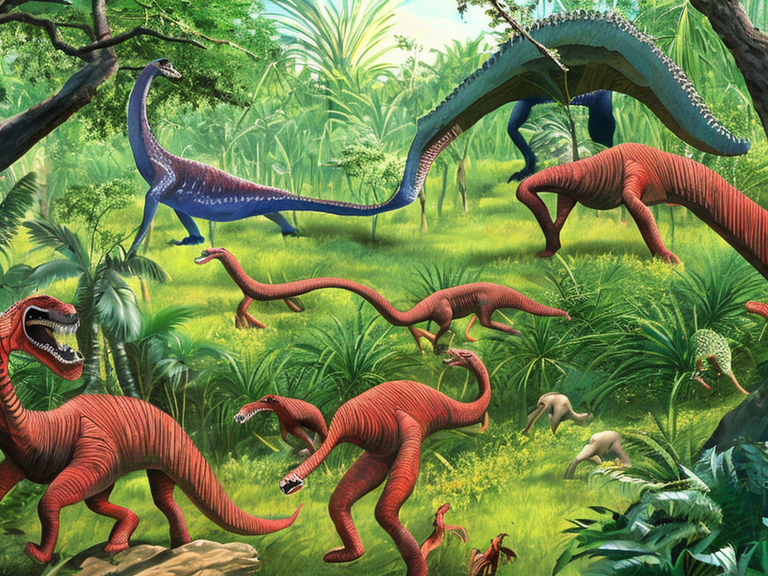
Generation parameters embedded in this image by AUTOMATIC1111 Stable Diffusion web UI or a fork of it (Forge, ...) (PNG 'parameters' text chunk):
A lush, tropical national park teeming with life, where ancient dinosaurs roam free among the dense foliage and waterfalls. The park is surrounded by a high fence, with a few observation towers scattered throughout for visitors to get a closer look at the prehistoric creatures. In the distance, a group of long-necked sauropods can be seen grazing on the grass, while a pack of raptors scurry through the underbrush. The overall mood of the painting is one of awe and wonder at the beauty and majesty of these ancient animals.
Steps: 50, Sampler: DPM2 a Karras, CFG scale: 7, Seed: 45118500, Size: 1024x768, Model hash: 4bdfc29c